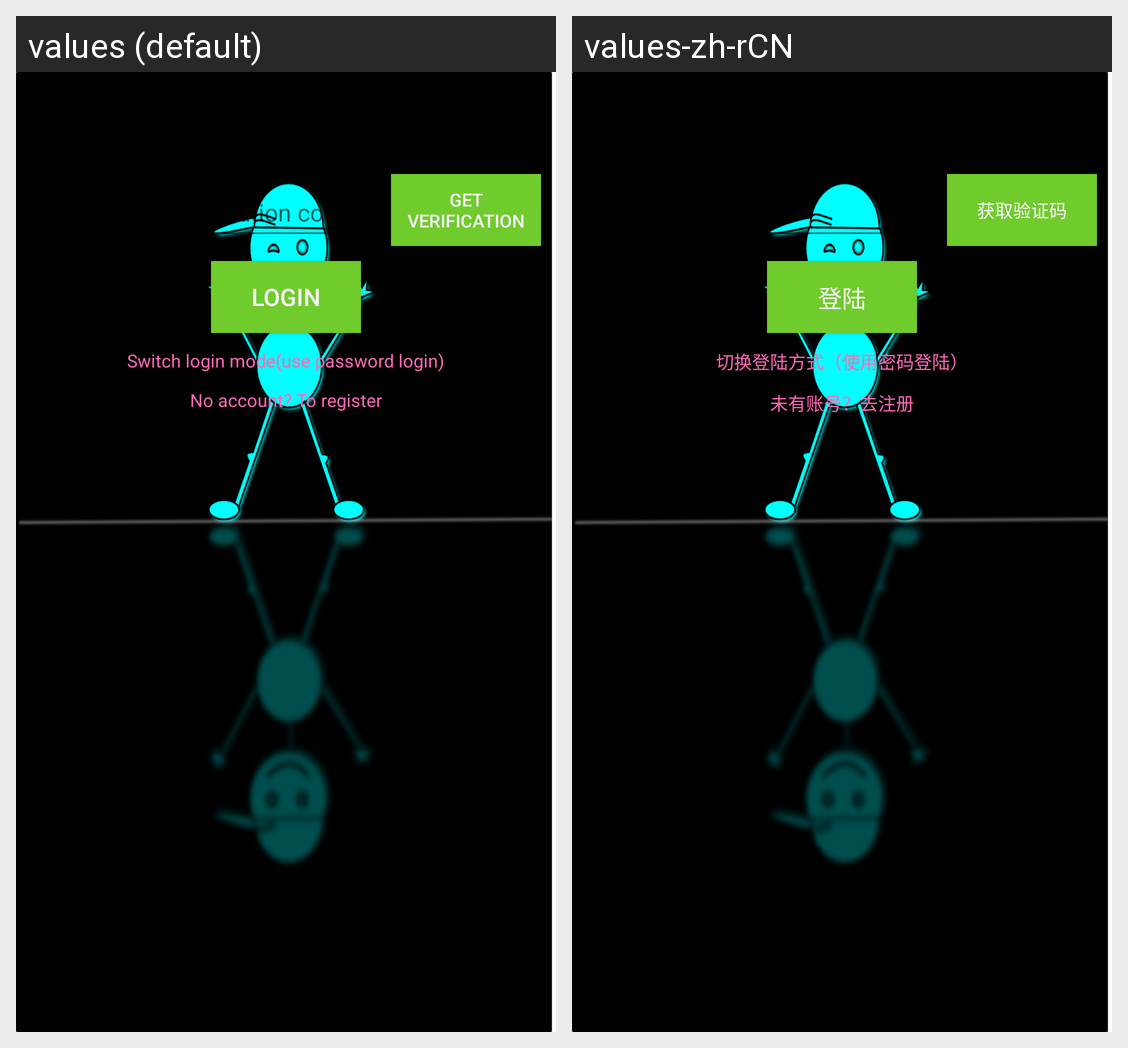

Here is an Android app screen in its default locale and in the app's own translations. Write out the translated-string differences for the strings that appear on this screen.
Android screen res/layout/fragment_login.xml rendered under 2 locales, left to right: values (default), values-zh-rCN. Device: Nexus 5 (rendered at 1080×1920; each locale shown at half size, 540×960, under a caption strip naming it); theme AppTheme.START.
Strings drawn on this screen, with the default value and each locale's value (text and hints the layout hard-codes, and strings that could not be matched under every locale, appear in the picture but are not listed):

input_vetify
  values: please enter verification code
  values-zh-rCN: 请输入验证码

get_verification
  values: Get verification
  values-zh-rCN: 获取验证码

login
  values: Login
  values-zh-rCN: 登陆

use_password_login
  values: Switch login mode(use password login)
  values-zh-rCN: 切换登陆方式（使用密码登陆）

login_to_register
  values: No account? To register
  values-zh-rCN: 未有账号？去注册
